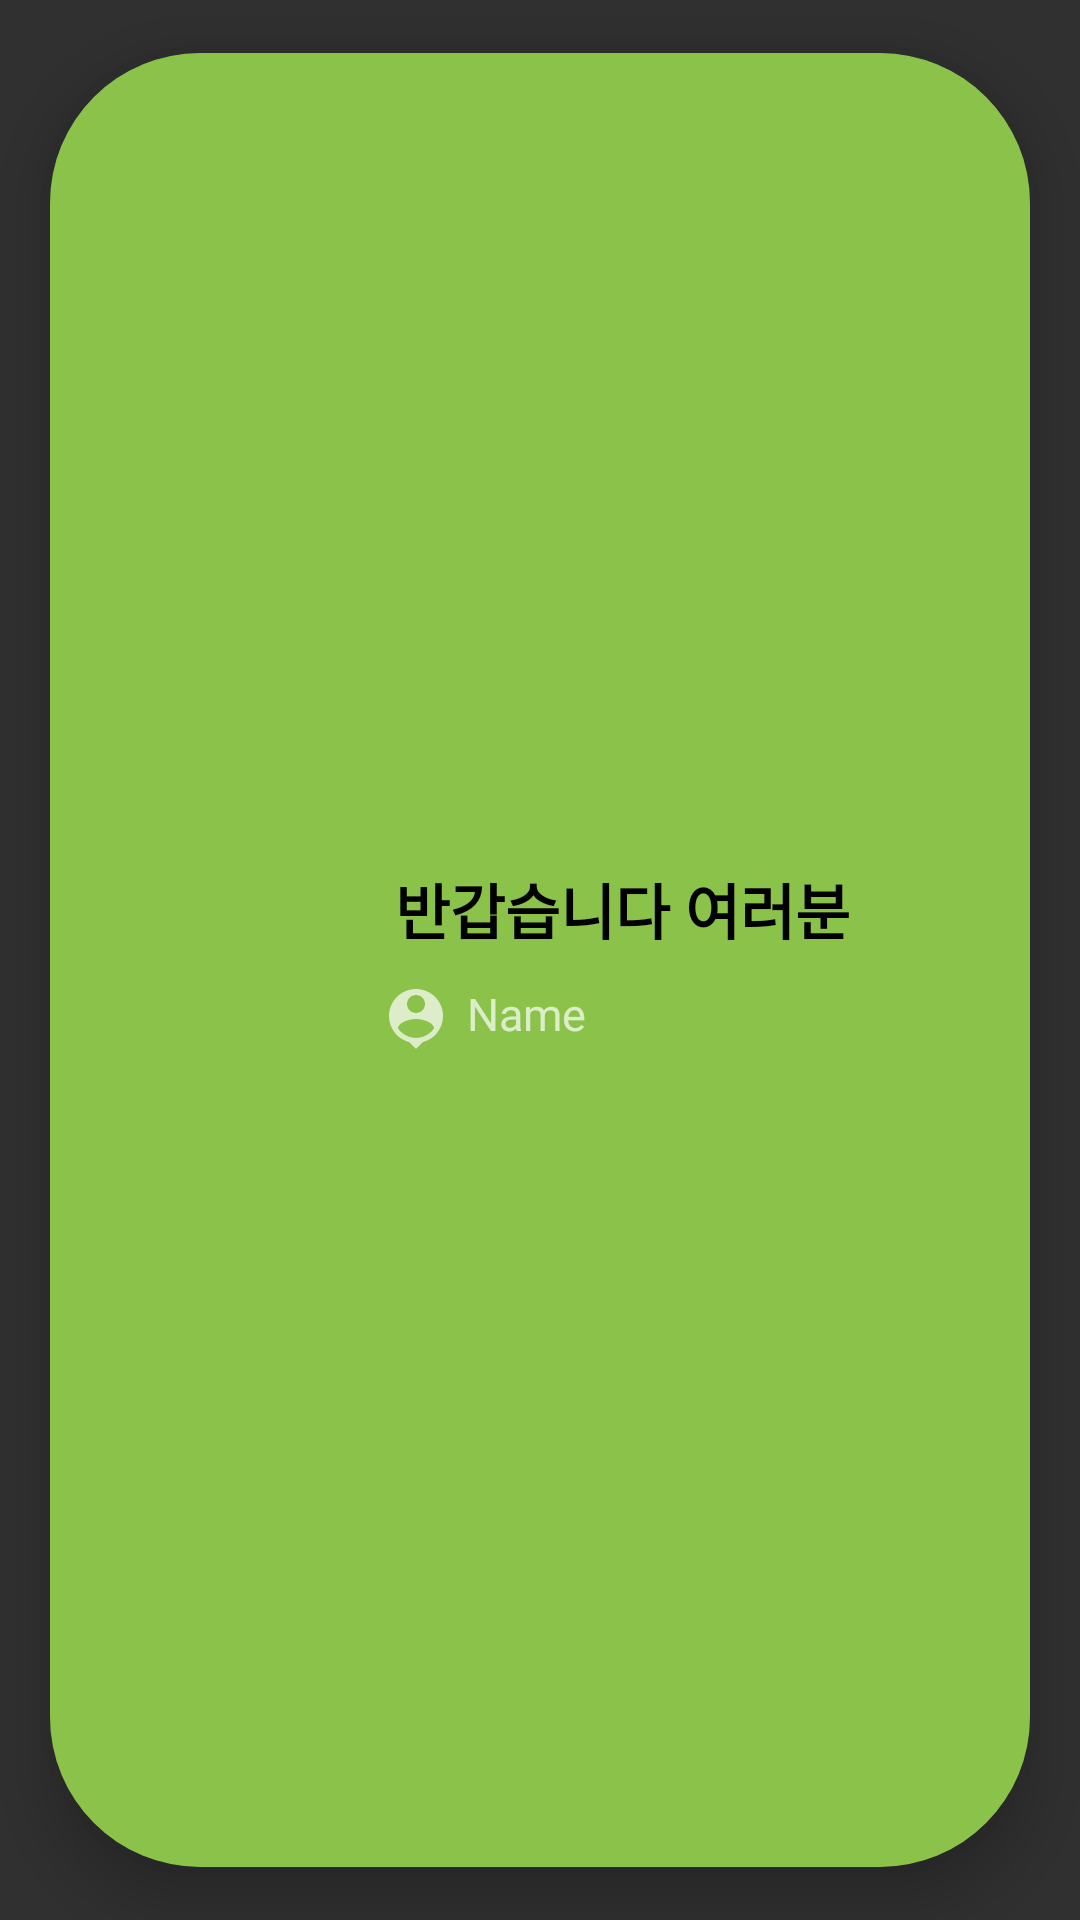

Produce the Android XML layout that renders to this screen, including the resource entries it uses.
<!-- AndroidManifest.xml: application theme Theme.Planner -->
<!-- res/layout/designed_content_group.xml -->
<?xml version="1.0" encoding="utf-8"?>
<androidx.cardview.widget.CardView xmlns:android="http://schemas.android.com/apk/res/android"
    xmlns:app="http://schemas.android.com/apk/res-auto"
    xmlns:tools="http://schemas.android.com/tools"
    android:layout_width="match_parent"
    android:layout_height="wrap_content"
    app:cardCornerRadius="50dp"
    app:cardMaxElevation="1dp"
    android:translationZ="10dp"
    app:cardUseCompatPadding="true">


    <LinearLayout
        android:id="@+id/background_linearLayout"
        android:layout_width="match_parent"
        android:layout_height="match_parent"
        android:orientation="horizontal"
        android:background="@color/BrightGreen">

        <ImageView
            android:id="@+id/postimg"
            android:layout_width="100dp"
            android:layout_height="100dp"
            android:src="@drawable/join"
            tools:srcCompat="@tools:sample/avatars" />

        <LinearLayout
            android:layout_width="wrap_content"
            android:layout_height="wrap_content"
            android:layout_gravity="center"
            android:orientation="vertical"
            android:layout_marginLeft="10dp">

            <TextView
                android:id="@+id/groupNameTextView"
                android:layout_width="wrap_content"
                android:layout_height="wrap_content"
                android:layout_marginLeft="5dp"
                android:text="반갑습니다 여러분"
                android:textColor="@android:color/black"
                android:textSize="20sp"
                android:textStyle="bold"
                tools:ignore="HardcodedText"
                android:fontFamily="@font/ilovemilk"
                android:textFontWeight="700"
                android:layout_marginBottom="5dp"/>

            <LinearLayout
                android:layout_width="wrap_content"
                android:layout_height="wrap_content"
                android:orientation="horizontal"
                android:layout_marginTop="5dp">

                <ImageView
                    android:layout_width="wrap_content"
                    android:layout_height="wrap_content"
                    android:src="@drawable/ic_baseline_person_pin_24"/>

                <TextView
                    android:id="@+id/memberNumTextView1"
                    android:layout_width="wrap_content"
                    android:layout_height="wrap_content"
                    android:text="Name"
                    android:textStyle="bold"
                    android:textSize="15sp"
                    android:layout_marginLeft="5dp"
                    tools:ignore="HardcodedText"
                    android:fontFamily="@font/ilovemilk"
                    android:textFontWeight="500"/>
            </LinearLayout>

        </LinearLayout>

    </LinearLayout>



</androidx.cardview.widget.CardView>
<!-- resources referenced by this layout -->
<resources>
  <color name="BrightGreen">#FF8BC34A</color>
  <!-- drawable ic_baseline_person_pin_24 (drawable) -->
  <vector xmlns:android="http://schemas.android.com/apk/res/android"
      android:width="24dp"
      android:height="24dp"
      android:viewportWidth="24"
      android:viewportHeight="24"
      android:tint="?attr/colorControlNormal">
    <path
        android:fillColor="@color/Ivory"
        android:pathData="M12,2c-4.97,0 -9,4.03 -9,9 0,4.17 2.84,7.67 6.69,8.69L12,22l2.31,-2.31C18.16,18.67 21,15.17 21,11c0,-4.97 -4.03,-9 -9,-9zM12,4c1.66,0 3,1.34 3,3s-1.34,3 -3,3 -3,-1.34 -3,-3 1.34,-3 3,-3zM12,18.3c-2.5,0 -4.71,-1.28 -6,-3.22 0.03,-1.99 4,-3.08 6,-3.08 1.99,0 5.97,1.09 6,3.08 -1.29,1.94 -3.5,3.22 -6,3.22z"/>
  </vector>
  <style name="Theme.Planner" parent="Theme.AppCompat">
          
          <item name="colorPrimary">@color/Orange</item>
          <item name="colorPrimaryVariant">@color/purple_700</item>
          <item name="colorOnPrimary">@color/white</item>
          
          <item name="colorSecondary">@color/teal_200</item>
          <item name="colorSecondaryVariant">@color/teal_700</item>
          <item name="colorOnSecondary">@color/black</item>
          
          <item name="android:statusBarColor" tools:targetApi="l">?attr/colorPrimaryVariant</item>
          
      </style>
  <color name="Ivory">#FFFCF0</color>
  <color name="Orange">#FFFFC107</color>
  <color name="purple_700">#FF3700B3</color>
  <color name="white">#FFFFFFFF</color>
  <color name="teal_200">#FF03DAC5</color>
  <color name="teal_700">#FF018786</color>
  <color name="black">#FF000000</color>
</resources>
